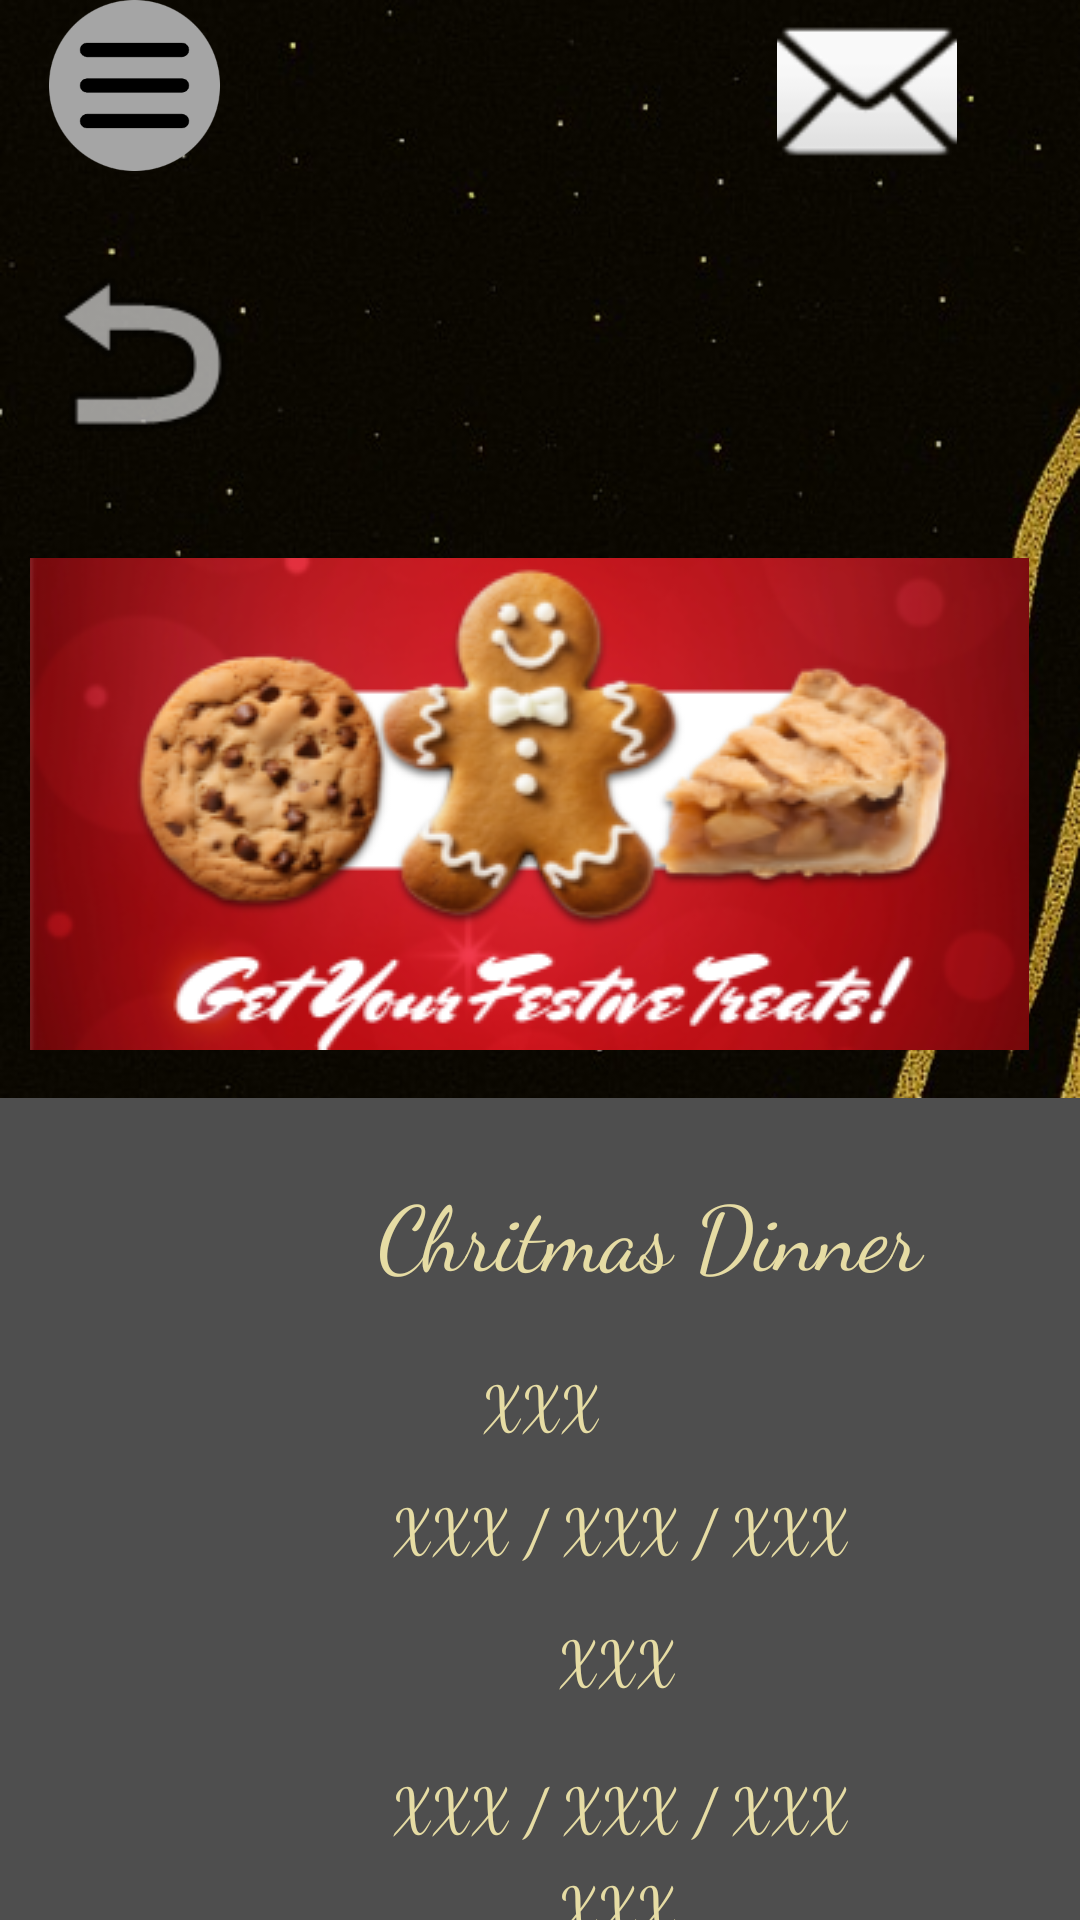

Write the Android layout XML for this screen, with the resource values it uses.
<!-- AndroidManifest.xml: application theme Theme.WellE -->
<!-- res/layout/customer_sp_menu.xml -->
<?xml version="1.0" encoding="utf-8"?>
<androidx.constraintlayout.widget.ConstraintLayout xmlns:android="http://schemas.android.com/apk/res/android"
    xmlns:app="http://schemas.android.com/apk/res-auto"
    xmlns:tools="http://schemas.android.com/tools"
    android:id="@+id/main"
    android:layout_width="match_parent"
    android:layout_height="match_parent"
    android:animationCache="true"
    android:background="@drawable/jpeg__5_"
    tools:context=".CustomerSpecialActivity">

    <Button
        android:id="@+id/btnback"
        android:layout_width="71dp"
        android:layout_height="64dp"
        android:layout_marginTop="16dp"
        android:alpha="0"
        android:text="Button"
        app:layout_constraintEnd_toEndOf="parent"
        app:layout_constraintHorizontal_bias="0.024"
        app:layout_constraintStart_toStartOf="parent"
        app:layout_constraintTop_toBottomOf="@+id/imageView12" />

    <ImageView
        android:id="@+id/imageBack"
        android:layout_width="79dp"
        android:layout_height="89dp"
        android:layout_marginTop="16dp"
        app:layout_constraintEnd_toEndOf="parent"
        app:layout_constraintHorizontal_bias="0.025"
        app:layout_constraintStart_toStartOf="parent"
        app:layout_constraintTop_toBottomOf="@+id/imageView12"
        app:srcCompat="@android:drawable/ic_menu_revert" />





    <androidx.constraintlayout.widget.Guideline
        android:id="@+id/guideline2"
        android:layout_width="wrap_content"
        android:layout_height="wrap_content" />

    <View
        android:id="@+id/view6"
        android:layout_width="416dp"
        android:layout_height="345dp"
        android:layout_marginTop="16dp"
        android:background="#4E4E4E"
        app:layout_constraintBottom_toBottomOf="parent"
        app:layout_constraintTop_toBottomOf="@+id/imageView5"
        app:layout_constraintVertical_bias="0.0"
        tools:layout_editor_absoluteX="-3dp" />

    <ImageView
        android:id="@+id/imageView5"
        android:layout_width="wrap_content"
        android:layout_height="wrap_content"
        android:layout_marginTop="24dp"
        app:layout_constraintEnd_toEndOf="parent"
        app:layout_constraintHorizontal_bias="0.371"
        app:layout_constraintStart_toStartOf="parent"
        app:layout_constraintTop_toBottomOf="@+id/imageBack"
        app:srcCompat="@drawable/christmax" />

    <TextView
        android:id="@+id/textView25"
        android:layout_width="198dp"
        android:layout_height="52dp"
        android:layout_marginTop="24dp"
        android:fontFamily="cursive"
        android:text="Chritmas Dinner"
        android:textColor="#E6DCA4"
        android:textSize="30dp"
        app:layout_constraintEnd_toEndOf="@+id/view6"
        app:layout_constraintHorizontal_bias="0.578"
        app:layout_constraintStart_toStartOf="@+id/view6"
        app:layout_constraintTop_toTopOf="@+id/view6" />

    <TextView
        android:id="@+id/textView27"
        android:layout_width="wrap_content"
        android:layout_height="wrap_content"
        android:layout_marginTop="12dp"
        android:fontFamily="cursive"
        android:text="XXX"
        android:textColor="#E6DCA4"
        android:textSize="20sp"
        app:layout_constraintEnd_toEndOf="parent"
        app:layout_constraintHorizontal_bias="0.501"
        app:layout_constraintStart_toStartOf="@+id/view6"
        app:layout_constraintTop_toBottomOf="@+id/textView25" />

    <TextView
        android:id="@+id/textView29"
        android:layout_width="wrap_content"
        android:layout_height="wrap_content"
        android:layout_marginTop="16dp"
        android:text="XXX"
        android:fontFamily="cursive"
        android:textColor="#E6DCA4"
        android:textSize="20sp"
        app:layout_constraintEnd_toEndOf="@+id/view6"
        app:layout_constraintHorizontal_bias="0.494"
        app:layout_constraintStart_toStartOf="parent"
        app:layout_constraintTop_toBottomOf="@+id/textView28" />

    <TextView
        android:id="@+id/textView31"
        android:layout_width="wrap_content"
        android:layout_height="wrap_content"
        android:layout_marginTop="5dp"
        android:text="XXX"
        android:fontFamily="cursive"
        android:textColor="#E6DCA4"
        android:textSize="20sp"
        app:layout_constraintEnd_toEndOf="@+id/view6"
        app:layout_constraintHorizontal_bias="0.494"
        app:layout_constraintStart_toStartOf="parent"
        app:layout_constraintTop_toBottomOf="@+id/textView30" />

    <TextView
        android:id="@+id/textView32"
        android:layout_width="wrap_content"
        android:layout_height="wrap_content"
        android:layout_marginTop="16dp"
        android:text="XXX / XXX / XXX"
        android:textColor="#E6DCA4"
        android:textSize="20sp"
        android:fontFamily="cursive"
        app:layout_constraintEnd_toEndOf="@+id/view6"
        app:layout_constraintHorizontal_bias="0.496"
        app:layout_constraintStart_toStartOf="@+id/view6"
        app:layout_constraintTop_toBottomOf="@+id/textView31" />

    <TextView
        android:id="@+id/textView28"
        android:layout_width="wrap_content"
        android:layout_height="wrap_content"
        android:layout_marginTop="13dp"
        android:fontFamily="cursive"
        android:text="XXX / XXX / XXX"
        android:textColor="#E6DCA4"
        android:textSize="20sp"
        app:layout_constraintEnd_toEndOf="@+id/view6"
        app:layout_constraintHorizontal_bias="0.496"
        app:layout_constraintStart_toStartOf="parent"
        app:layout_constraintTop_toBottomOf="@+id/textView27" />

    <TextView
        android:id="@+id/textView30"
        android:layout_width="wrap_content"
        android:layout_height="wrap_content"
        android:layout_marginTop="21dp"
        android:text="XXX / XXX / XXX"
        android:textColor="#E6DCA4"
        android:fontFamily="cursive"
        android:textSize="20sp"
        app:layout_constraintEnd_toEndOf="@+id/view6"
        app:layout_constraintHorizontal_bias="0.496"
        app:layout_constraintStart_toStartOf="parent"
        app:layout_constraintTop_toBottomOf="@+id/textView29" />

    <Button
        android:id="@+id/btncustomernotice"
        android:layout_width="83dp"
        android:layout_height="59dp"
        android:layout_marginTop="4dp"
        android:alpha="0"
        android:text="btncustomernotice"
        app:layout_constraintEnd_toEndOf="parent"
        app:layout_constraintHorizontal_bias="0.887"
        app:layout_constraintStart_toStartOf="parent"
        app:layout_constraintTop_toTopOf="@+id/imageView" />

    <ImageView
        android:id="@+id/imageView"
        android:layout_width="96dp"
        android:layout_height="60dp"
        app:layout_constraintEnd_toEndOf="@+id/btncustomernotice"
        app:layout_constraintHorizontal_bias="0.382"
        app:layout_constraintStart_toStartOf="@+id/btncustomernotice"
        app:srcCompat="@android:drawable/ic_dialog_email"
        tools:layout_editor_absoluteY="-7dp" />

    <ImageView
        android:id="@+id/imageView12"
        android:layout_width="63dp"
        android:layout_height="57dp"
        app:layout_constraintEnd_toEndOf="parent"
        app:layout_constraintHorizontal_bias="0.045"
        app:layout_constraintStart_toStartOf="parent"
        app:srcCompat="@drawable/burger_menu"
        tools:layout_editor_absoluteY="0dp" />

    <Button
        android:id="@+id/btncustomerfullmenu"
        android:layout_width="61dp"
        android:layout_height="60dp"
        android:alpha="0"
        android:text="btncustomerfullmenu"
        app:layout_constraintEnd_toStartOf="@+id/imageView"
        app:layout_constraintHorizontal_bias="0.059"
        app:layout_constraintStart_toStartOf="parent"
        app:layout_constraintTop_toTopOf="@+id/guideline" />


</androidx.constraintlayout.widget.ConstraintLayout>
<!-- resources referenced by this layout -->
<resources>
  <!-- drawable burger_menu: png bitmap (drawable, 8559 bytes) -->
  <!-- drawable christmax: png bitmap (drawable, 90055 bytes) -->
  <!-- drawable jpeg__5_: jpg bitmap (drawable, 57106 bytes) -->
  <style name="Theme.WellE" parent="Base.Theme.WellE" />
  <style name="Base.Theme.WellE" parent="Theme.Material3.DayNight.NoActionBar">
          
          
      </style>
</resources>
